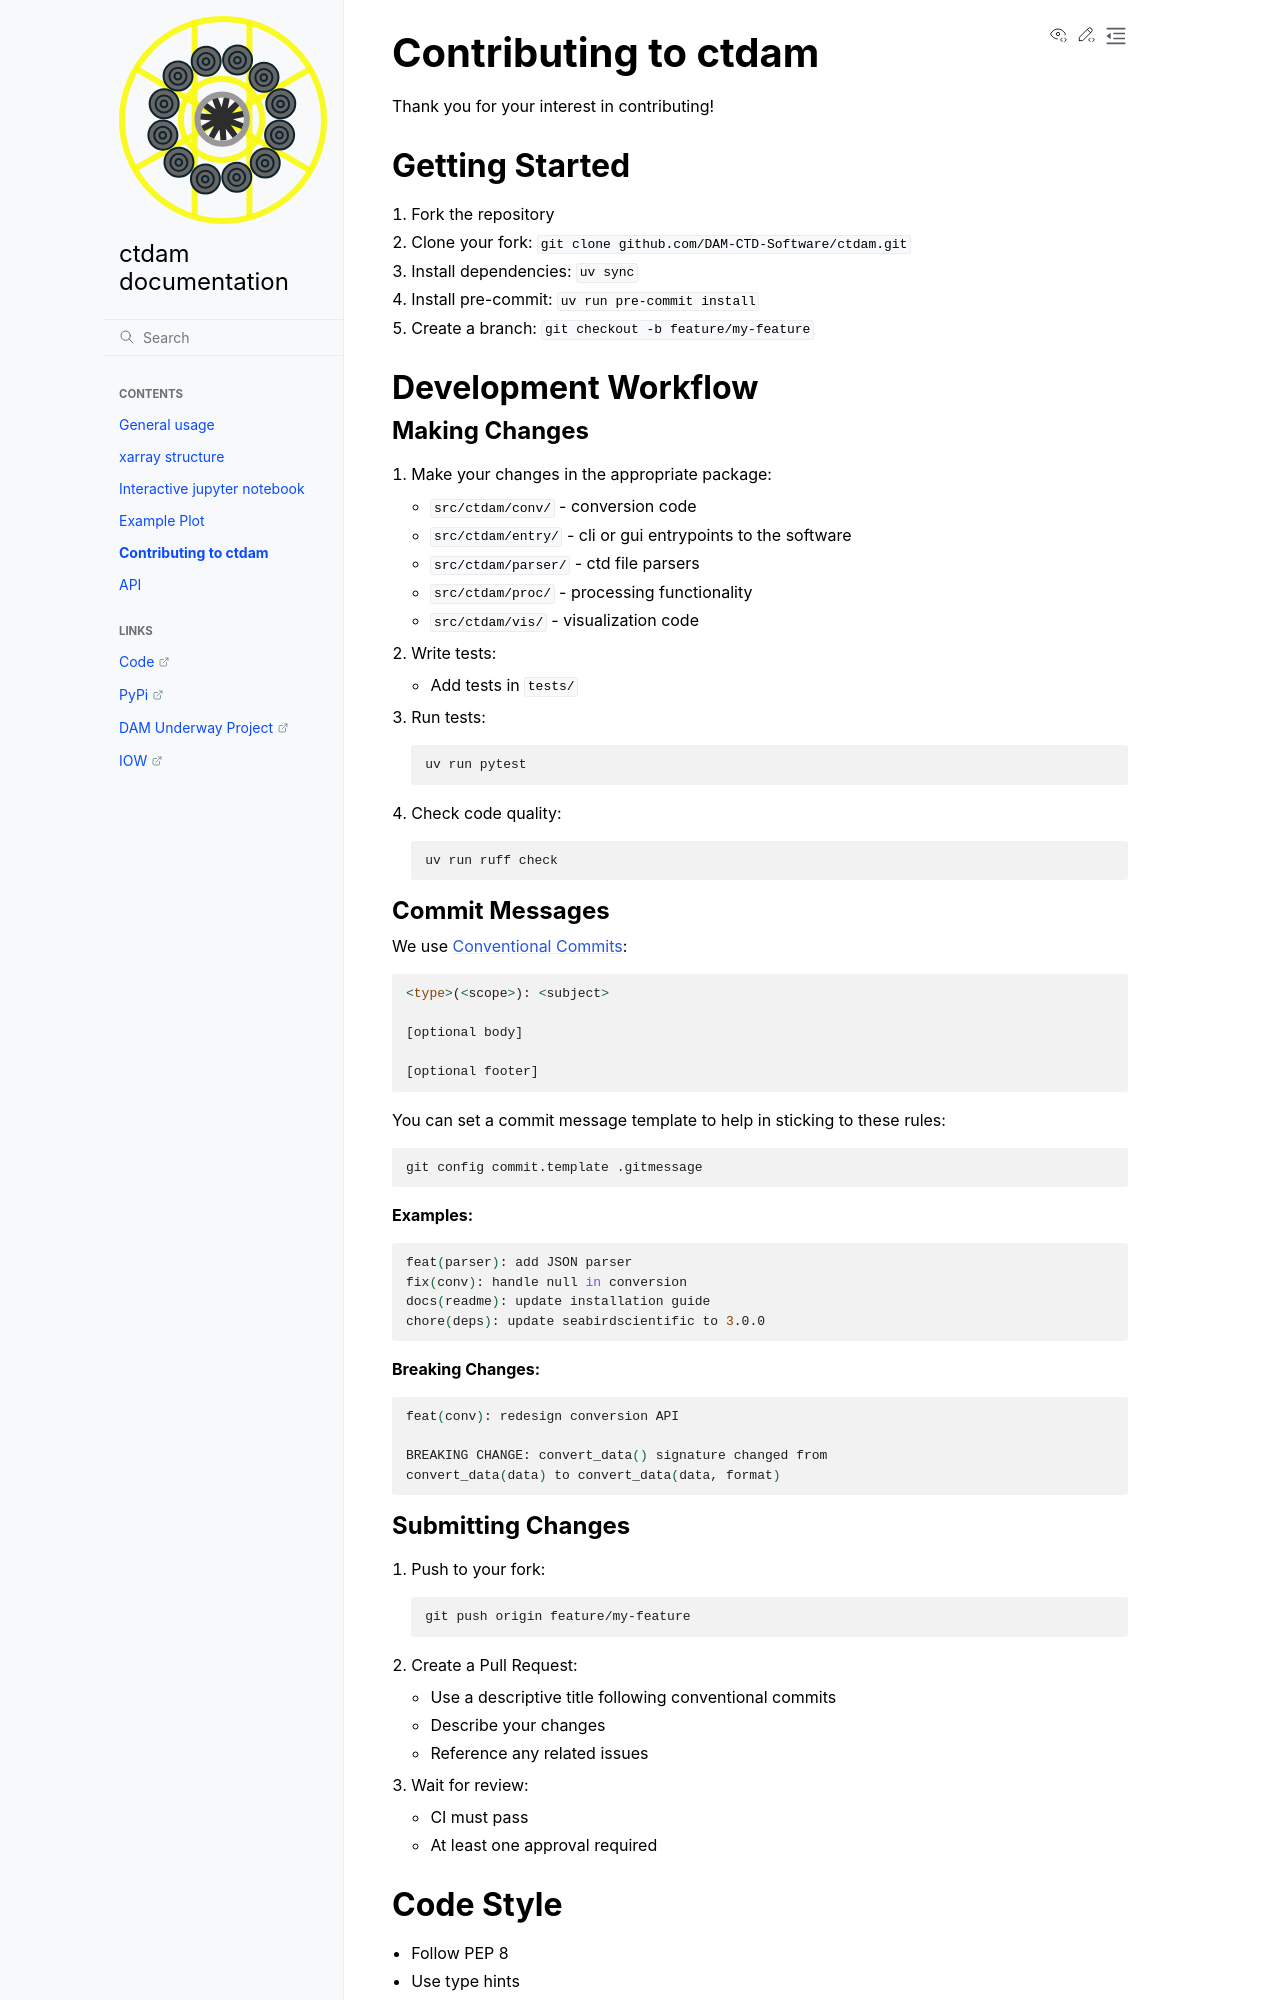

repository: DAM-CTD-Software/ctdam · page: contributing.html · generator: sphinx

# Contributing to ctdam

Thank you for your interest in contributing!

## Getting Started

1. Fork the repository
2. Clone your fork: `git clone github.com/DAM-CTD-Software/ctdam.git`
3. Install dependencies: `uv sync`
4. Install pre-commit: `uv run pre-commit install`
5. Create a branch: `git checkout -b feature/my-feature`

## Development Workflow

### Making Changes

1. Make your changes in the appropriate package:
   - `src/ctdam/conv/` - conversion code
   - `src/ctdam/entry/` - cli or gui entrypoints to the software
   - `src/ctdam/parser/` - ctd file parsers
   - `src/ctdam/proc/` - processing functionality
   - `src/ctdam/vis/` - visualization code

2. Write tests:
   - Add tests in `tests/`

3. Run tests:

   ```bash
   uv run pytest
   ```

4. Check code quality:

   ```bash
   uv run ruff check
   ```

### Commit Messages

We use [Conventional Commits](https://www.conventionalcommits.org/):

```
<type>(<scope>): <subject>

[optional body]

[optional footer]
```

You can set a commit message template to help in sticking to these rules:

```bash
git config commit.template .gitmessage
```

**Examples:**

```bash
feat(parser): add JSON parser
fix(conv): handle null in conversion
docs(readme): update installation guide
chore(deps): update seabirdscientific to 3.0.0
```

**Breaking Changes:**

```bash
feat(conv): redesign conversion API

BREAKING CHANGE: convert_data() signature changed from
convert_data(data) to convert_data(data, format)
```
